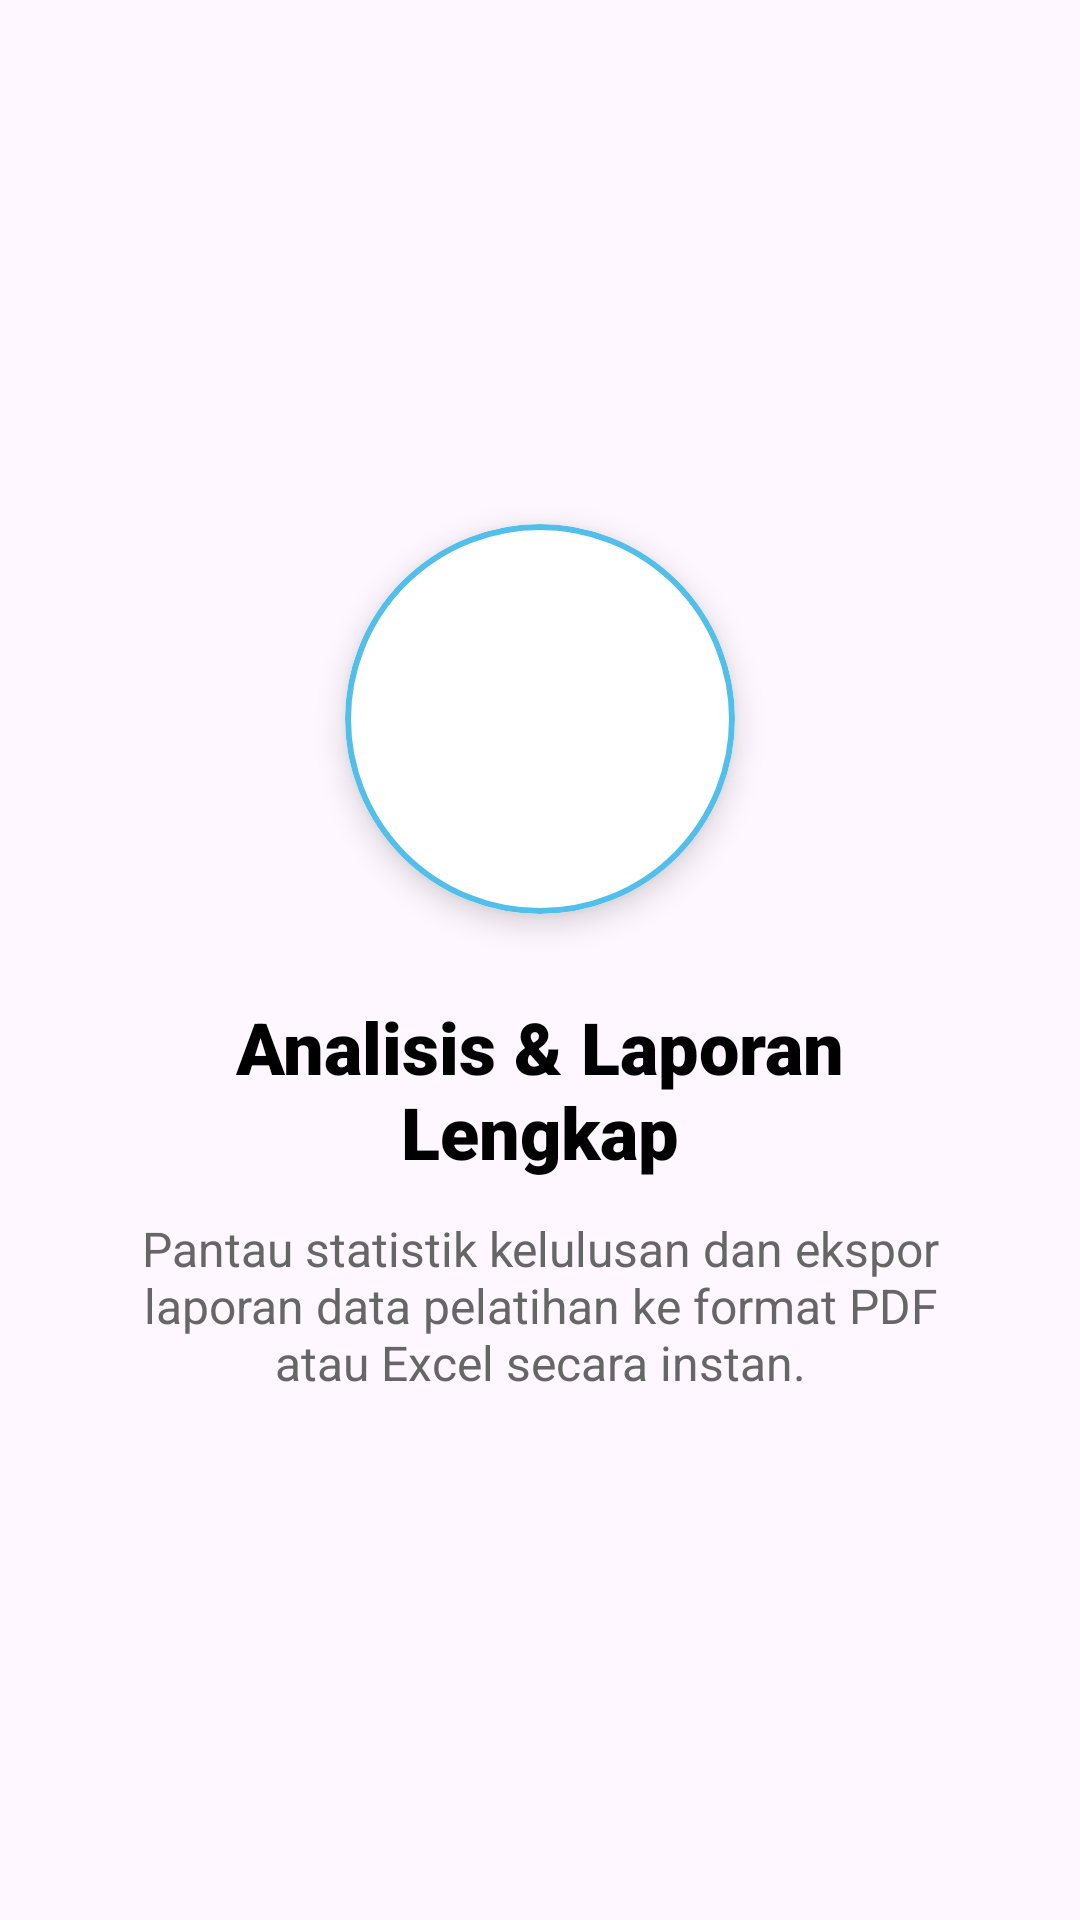

The Android layout XML behind this screen, and the referenced resources:
<!-- AndroidManifest.xml: application theme Theme.OBTScones -->
<!-- res/layout/fragment_onboarding_3.xml -->
<?xml version="1.0" encoding="utf-8"?>
<LinearLayout xmlns:android="http://schemas.android.com/apk/res/android"
    xmlns:app="http://schemas.android.com/apk/res-auto"
    android:layout_width="match_parent"
    android:layout_height="match_parent"
    android:gravity="center"
    android:orientation="vertical"
    android:padding="32dp">

    <com.google.android.material.card.MaterialCardView
        android:layout_width="130dp"
        android:layout_height="130dp"
        app:cardBackgroundColor="@color/app_surface"
        app:cardCornerRadius="65dp"
        app:cardElevation="6dp"
        app:strokeColor="@color/primary_sky_blue"
        app:strokeWidth="2dp">

        <ImageView
            android:layout_width="match_parent"
            android:layout_height="match_parent"
            android:contentDescription="Onboard 3"
            android:scaleType="centerCrop"
            android:src="@drawable/scone" />
    </com.google.android.material.card.MaterialCardView>

    <TextView
        android:layout_width="wrap_content"
        android:layout_height="wrap_content"
        android:layout_marginTop="28dp"
        android:fontFamily="sans-serif-black"
        android:text="Analisis &amp; Laporan Lengkap"
        android:textAlignment="center"
        android:textColor="@color/app_text_primary"
        android:textSize="24sp" />

    <TextView
        android:layout_width="wrap_content"
        android:layout_height="wrap_content"
        android:layout_marginTop="12dp"
        android:text="Pantau statistik kelulusan dan ekspor laporan data pelatihan ke format PDF atau Excel secara instan."
        android:textAlignment="center"
        android:textColor="@color/app_text_secondary"
        android:textSize="16sp" />

</LinearLayout>
<!-- resources referenced by this layout -->
<resources>
  <color name="app_surface">#FFFFFF</color>
  <color name="app_text_primary">#000000</color>
  <color name="app_text_secondary">#666666</color>
  <color name="primary_sky_blue">#51BFE9</color>
  <style name="Theme.OBTScones" parent="Base.Theme.OBTScones" />
  <style name="Base.Theme.OBTScones" parent="Theme.Material3.DayNight.NoActionBar">
          
          
      </style>
</resources>
